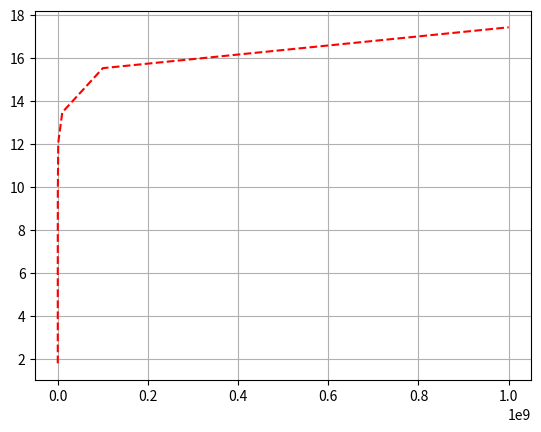

Reproduce this figure in Python.
import math
from random import *
import matplotlib as mlp
import matplotlib.pyplot as plt
import array as arr


def gcd_rek(a, b : int) -> int:
    if b == 0:
        return a
    c = a % b
    return gcd_rek(b, c)

def gcd_it(x, y: int) -> int:
    while(y):
      x, y = y, x % y
    return x

def gcd_steps(x,y: int) -> int:
    z = 0
    while(y):
        z += 1
        x, y = y, x%y
    return z

def gcd_mid_stp_num(anz, n: int) -> float:
    z = 0
    for i in range(anz):
        a = randint(0, n)
        b = randint(0, n)
        z += gcd_steps(a, b)
    return z/anz

def runtime(a, b: int) -> int:
    return log(a*b)**3

def calc_inv(a, b: int) -> int:
    if gcd_it(a, b) != 1:
        return -1



print("Der gcd(282, 240) rekursiv berechnet: " , gcd_rek(282, 240))
print("Der gcd(282, 240) iterativ berechnet: " , gcd_it(282, 240))
print("Der gcd(9**100 +1, 10**100 +1) iterativ berechnet: "
      , gcd_it(9**100 +1, 10**100 +1 ))
print("Die gcd_steps(9**100 +1, 10**100 +1) iterativ berechnet: "
      , gcd_steps(9**100 +1, 10**100 +1 ))
print("Die mittlere gcd_steps bei Zahlen zwischen 0 und 9"
      , gcd_mid_stp_num(10000, 9))
print("Die mittlere gcd_steps bei Zahlen zwischen 0 und 9"
      , gcd_mid_stp_num(10000, 99))
print("Die mittlere gcd_steps bei Zahlen zwischen 0 und 9"
      , gcd_mid_stp_num(10000, 999))
print("Die mittlere gcd_steps bei Zahlen zwischen 0 und 9"
      , gcd_mid_stp_num(10000, 9999))
print("Die mittlere gcd_steps bei Zahlen zwischen 0 und 9"
      , gcd_mid_stp_num(10000, 99999))
print("Die mittlere gcd_steps bei Zahlen zwischen 0 und 9"
      , gcd_mid_stp_num(10000, 999999))
print("Die mittlere gcd_steps bei Zahlen zwischen 0 und 9"
      , gcd_mid_stp_num(10000, 9999999))
print("Die mittlere gcd_steps bei Zahlen zwischen 0 und 9"
      , gcd_mid_stp_num(10000, 99999999))
print("Die mittlere gcd_steps bei Zahlen zwischen 0 und 9"
      , gcd_mid_stp_num(10000, 999999999))
print("Die mittlere gcd_steps bei Zahlen zwischen 0 und 9"
      , gcd_mid_stp_num(10000, 9999999999))

#anz ist die Anzahl der zufaelligen Ziehungen
#stellen ist die Anzahl der Dezimalstellen
def experiment(anz, stellen: int) -> arr.array('f'):
    y = arr.array('f', [])
    for i in range(1,stellen):
        y.append(gcd_mid_stp_num(anz, 10**i -1))
    return y    

y = experiment(1000, 10)
# Wertebereich für x-Achse festlegen:
x = [0, 100, 1000, 10000, 100000, 1000000, 10000000, 100000000, 1000000000]

# Einzelne Diagramm-Linien plotten:
plt.plot(x, y, 'r--')

# Diagramm-Gitter einblenden:
plt.grid(True)

# Diagramm ausgeben:
plt.show()
